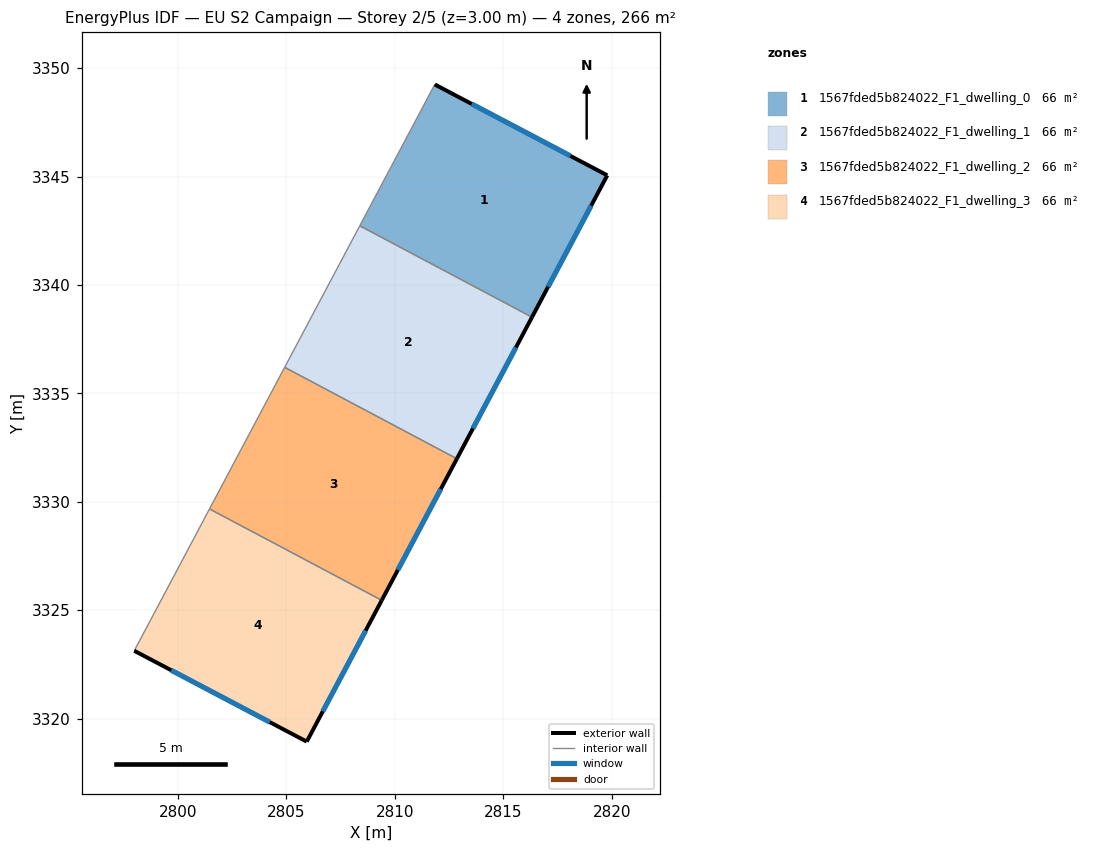
=== STOREY PLAN SPEC (per zone: floor XY polygon, exterior-wall plan segments, windows/doors) ===
zone 1: 1567fded5b824022_F1_dwelling_0  (66.5 m²)
  floor: (2819.79, 3345.05) (2816.32, 3338.51) (2808.38, 3342.73) (2811.84, 3349.25)
  exterior wall: (2819.79, 3345.05) – (2811.84, 3349.25)  [9.0 m]
    window: (2818.09, 3345.95) – (2813.54, 3348.35)  [8.8 m²]
  exterior wall: (2816.32, 3338.51) – (2819.79, 3345.05)  [7.4 m]
    window: (2817.07, 3339.92) – (2819.05, 3343.65)  [7.3 m²]
  interior walls: 2
zone 2: 1567fded5b824022_F1_dwelling_1  (66.5 m²)
  floor: (2816.32, 3338.51) (2812.86, 3331.99) (2804.92, 3336.20) (2808.38, 3342.73)
  exterior wall: (2812.86, 3331.99) – (2816.32, 3338.51)  [7.4 m]
    window: (2813.60, 3333.38) – (2815.58, 3337.12)  [7.2 m²]
  interior walls: 3
zone 3: 1567fded5b824022_F1_dwelling_2  (66.5 m²)
  floor: (2812.86, 3331.99) (2809.39, 3325.46) (2801.45, 3329.67) (2804.92, 3336.20)
  exterior wall: (2809.39, 3325.46) – (2812.86, 3331.99)  [7.4 m]
    window: (2810.14, 3326.85) – (2812.12, 3330.59)  [7.2 m²]
  interior walls: 3
zone 4: 1567fded5b824022_F1_dwelling_3  (66.5 m²)
  floor: (2809.39, 3325.46) (2805.94, 3318.94) (2797.98, 3323.13) (2801.45, 3329.67)
  exterior wall: (2805.94, 3318.94) – (2809.39, 3325.46)  [7.4 m]
    window: (2806.68, 3320.33) – (2808.65, 3324.06)  [7.2 m²]
  exterior wall: (2797.98, 3323.13) – (2805.94, 3318.94)  [9.0 m]
    window: (2799.68, 3322.23) – (2804.23, 3319.84)  [8.8 m²]
  interior walls: 2

=== DERIVED (storey summary) ===
Building: EU S2 Campaign
Storey: 2 of 5  (floor level z = 3.00 m)
Storey gross floor area: 265.8 m²
Zones on this storey: 4
  - 1567fded5b824022_F1_dwelling_0: floor 66.5 m²; exterior wall 16.4 m (49.2 m²); 2 window(s) 16.1 m²; WWR 32.7%
  - 1567fded5b824022_F1_dwelling_1: floor 66.5 m²; exterior wall 7.4 m (22.2 m²); 1 window(s) 7.2 m²; WWR 32.7%
  - 1567fded5b824022_F1_dwelling_2: floor 66.5 m²; exterior wall 7.4 m (22.2 m²); 1 window(s) 7.2 m²; WWR 32.7%
  - 1567fded5b824022_F1_dwelling_3: floor 66.5 m²; exterior wall 16.4 m (49.1 m²); 2 window(s) 16.0 m²; WWR 32.7%
Zone adjacency (shared interzone walls):
  - 1567fded5b824022_F1_dwelling_0 ↔ 1567fded5b824022_F1_dwelling_1
  - 1567fded5b824022_F1_dwelling_1 ↔ 1567fded5b824022_F1_dwelling_2
  - 1567fded5b824022_F1_dwelling_2 ↔ 1567fded5b824022_F1_dwelling_3